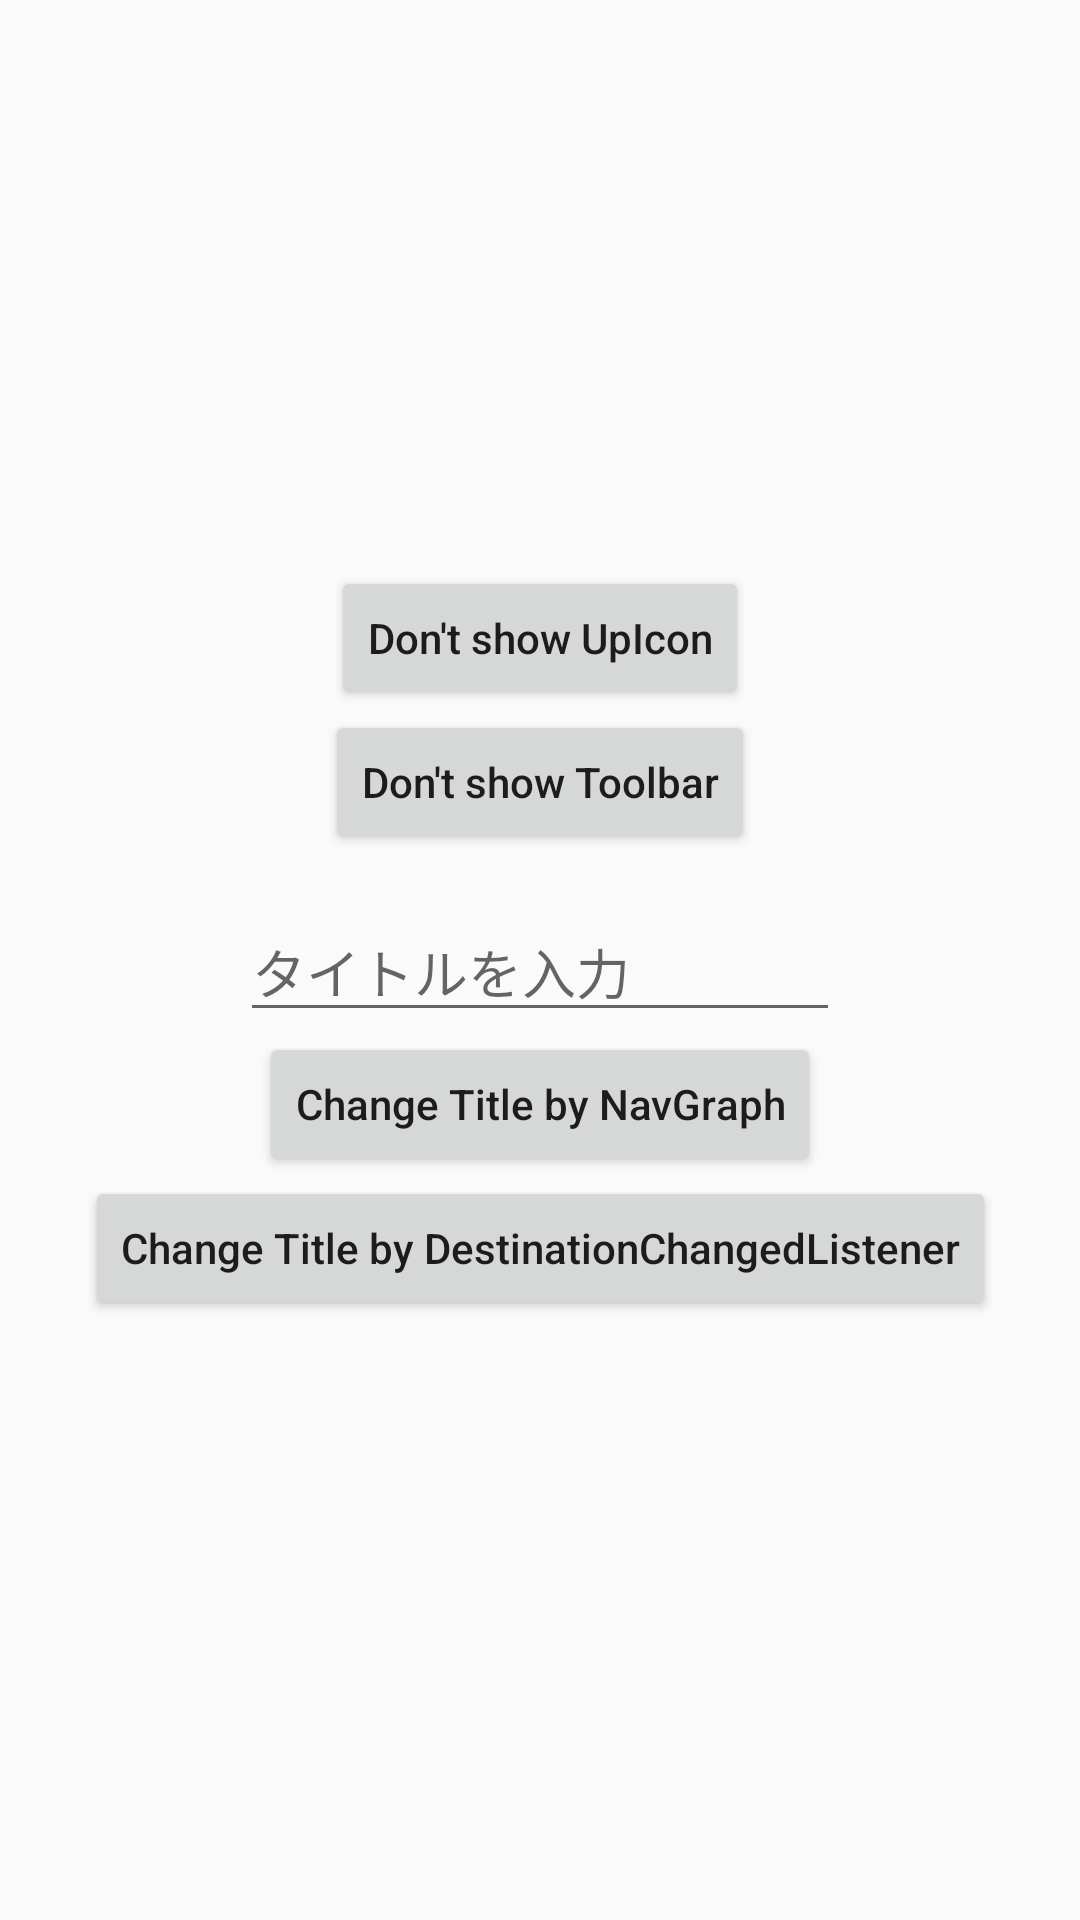

Produce the Android XML layout that renders to this screen, including the resource entries it uses.
<!-- AndroidManifest.xml: application theme AppTheme -->
<!-- res/layout/fragment_first.xml -->
<?xml version="1.0" encoding="utf-8"?>
<androidx.constraintlayout.widget.ConstraintLayout xmlns:android="http://schemas.android.com/apk/res/android"
    xmlns:tools="http://schemas.android.com/tools"
    android:layout_width="match_parent"
    android:layout_height="match_parent"
    xmlns:app="http://schemas.android.com/apk/res-auto"
    tools:context=".FirstFragment">

    <Button
        android:id="@+id/go_to_second"
        android:layout_width="wrap_content"
        android:layout_height="wrap_content"
        android:layout_marginTop="16dp"
        android:text="@string/don_t_show_upicon"
        android:textAllCaps="false"
        app:layout_constraintVertical_bias="0.3"
        app:layout_constraintTop_toTopOf="parent"
        app:layout_constraintBottom_toBottomOf="parent"
        app:layout_constraintStart_toStartOf="parent"
        app:layout_constraintEnd_toEndOf="parent" />

    <Button
        android:id="@+id/go_to_third"
        android:layout_width="wrap_content"
        android:layout_height="wrap_content"
        android:text="@string/don_t_show_toolbar"
        android:textAllCaps="false"
        app:layout_constraintTop_toBottomOf="@id/go_to_second"
        app:layout_constraintStart_toStartOf="parent"
        app:layout_constraintEnd_toEndOf="parent" />

    <EditText
        android:id="@+id/title_text"
        android:layout_width="200dp"
        android:layout_height="wrap_content"
        android:layout_marginTop="16dp"
        android:inputType="text"
        android:maxLines="1"
        android:imeOptions="actionDone"
        android:hint="@string/input_title"
        app:layout_constraintTop_toBottomOf="@id/go_to_third"
        app:layout_constraintStart_toStartOf="parent"
        app:layout_constraintEnd_toEndOf="parent"
        tools:ignore="LabelFor" />

    <Button
        android:id="@+id/go_to_fourth"
        android:layout_width="wrap_content"
        android:layout_height="wrap_content"
        android:text="@string/change_title_by_navgraph"
        android:textAllCaps="false"
        app:layout_constraintTop_toBottomOf="@id/title_text"
        app:layout_constraintStart_toStartOf="parent"
        app:layout_constraintEnd_toEndOf="parent" />

    <Button
        android:id="@+id/go_to_fifth"
        android:layout_width="wrap_content"
        android:layout_height="wrap_content"
        android:text="@string/change_title_by_listener"
        android:textAllCaps="false"
        app:layout_constraintTop_toBottomOf="@id/go_to_fourth"
        app:layout_constraintStart_toStartOf="parent"
        app:layout_constraintEnd_toEndOf="parent" />
</androidx.constraintlayout.widget.ConstraintLayout>
<!-- resources referenced by this layout -->
<resources>
  <string name="change_title_by_listener">Change Title by DestinationChangedListener</string>
  <string name="change_title_by_navgraph">Change Title by NavGraph</string>
  <string name="don_t_show_toolbar">Don\'t show Toolbar</string>
  <string name="don_t_show_upicon">Don\'t show UpIcon</string>
  <string name="input_title">タイトルを入力</string>
  <style name="AppTheme" parent="Theme.AppCompat.Light.NoActionBar">
          
          <item name="colorPrimary">@color/colorPrimary</item>
          <item name="colorPrimaryDark">@color/colorPrimaryDark</item>
          <item name="colorAccent">@color/colorAccent</item>
      </style>
  <!-- not gathered from this repository: default colours our renderer supplied (Android Studio template values) -->
  <color name="colorPrimary">#FF6200EE</color>
  <color name="colorPrimaryDark">#FF3700B3</color>
  <color name="colorAccent">#FF03DAC5</color>
</resources>
